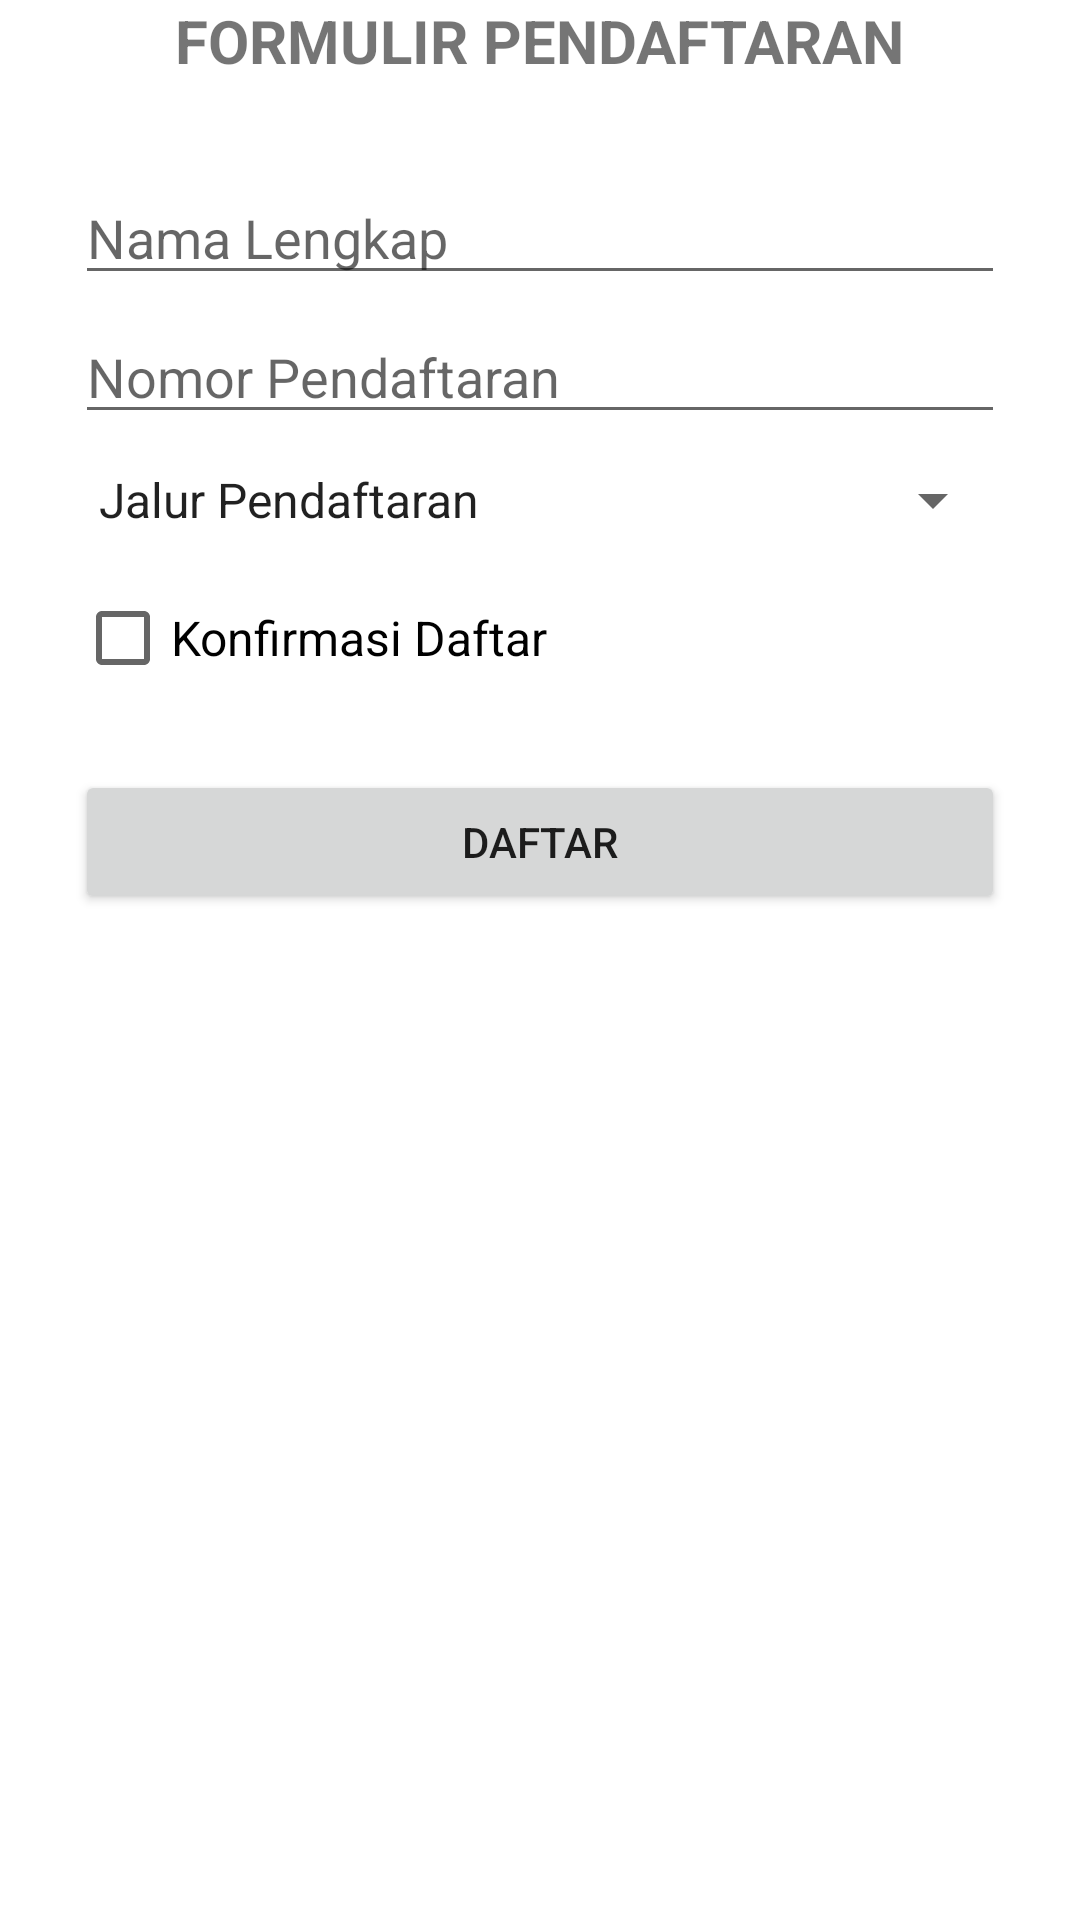

Reconstruct the res/layout file that produces this screen, plus the resources it refers to.
<!-- AndroidManifest.xml: application theme Theme.UTS_2125250058 -->
<!-- res/layout/activity_main.xml -->
<?xml version="1.0" encoding="utf-8"?>
<RelativeLayout xmlns:android="http://schemas.android.com/apk/res/android"
    xmlns:app="http://schemas.android.com/apk/res-auto"
    xmlns:tools="http://schemas.android.com/tools"
    android:layout_width="match_parent"
    android:layout_height="match_parent"
    tools:context=".MainActivity">

    <TextView
        android:id="@+id/tv_Judul"
        android:layout_width="wrap_content"
        android:layout_height="wrap_content"
        android:text="FORMULIR PENDAFTARAN"
        android:textStyle="bold"
        android:textSize="20sp"
        android:layout_centerHorizontal="true"
        android:layout_marginBottom="30dp"/>

    <EditText
        android:id="@+id/et_Nama"
        android:layout_width="match_parent"
        android:layout_height="wrap_content"
        android:hint="Nama Lengkap"
        android:inputType="text"
        android:layout_below="@id/tv_Judul"
        android:layout_marginLeft="25dp"
        android:layout_marginRight="25dp"
        android:layout_centerHorizontal="true"/>
    <EditText
        android:id="@+id/et_Pendaftaran"
        android:layout_width="match_parent"
        android:layout_height="wrap_content"
        android:hint="Nomor Pendaftaran"
        android:layout_marginLeft="25dp"
        android:layout_marginRight="25dp"
        android:layout_marginTop="5dp"
        android:inputType="number"
        android:layout_below="@id/et_Nama"/>

    <Spinner
        android:id="@+id/sp_Jalur_Pend"
        android:layout_width="match_parent"
        android:layout_height="wrap_content"
        android:layout_below="@id/et_Pendaftaran"
        android:layout_marginLeft="25dp"
        android:layout_marginTop="10dp"
        android:layout_marginRight="25dp"
        android:autofillHints="Jalur Pendaftaran"
        android:entries="@array/arr_Jalur_Pend"
        />

    <CheckBox
        android:id="@+id/cb_konfirmasi"
        android:layout_width="match_parent"
        android:layout_height="wrap_content"
        android:layout_below="@id/sp_Jalur_Pend"
        android:layout_marginLeft="25dp"
        android:layout_marginRight="25dp"
        android:layout_marginTop="10dp"

        android:text="Konfirmasi Daftar"
        android:textSize="16sp" />
    <Button
        android:id="@+id/btn_Daftar"
        android:layout_width="match_parent"
        android:layout_height="wrap_content"
        android:layout_marginLeft="25dp"
        android:layout_marginRight="25dp"
        android:layout_marginTop="20dp"
        android:text="DAFTAR"
        android:layout_below="@id/cb_konfirmasi"/>






</RelativeLayout>
<!-- resources referenced by this layout -->
<resources>
  <string-array name="arr_Jalur_Pend">
          <item>Jalur Pendaftaran</item>
          <item>Test Tertulis</item>
          <item>Jalur Tanpa Tes</item>
          <item>Ujian Saringan Masuk</item>
  
      </string-array>
  <style name="Theme.UTS_2125250058" parent="Theme.MaterialComponents.DayNight.DarkActionBar">
          
          <item name="colorPrimary">@color/purple_500</item>
          <item name="colorPrimaryVariant">@color/purple_700</item>
          <item name="colorOnPrimary">@color/white</item>
          
          <item name="colorSecondary">@color/teal_200</item>
          <item name="colorSecondaryVariant">@color/teal_700</item>
          <item name="colorOnSecondary">@color/black</item>
          
          <item name="android:statusBarColor" tools:targetApi="l">?attr/colorPrimaryVariant</item>
          
      </style>
  <!-- not gathered from this repository: default colours our renderer supplied (Android Studio template values) -->
  <color name="purple_500">#FF6200EE</color>
  <color name="purple_700">#FF3700B3</color>
  <color name="teal_200">#FF03DAC5</color>
  <color name="teal_700">#FF018786</color>
  <color name="black">#FF000000</color>
  <color name="white">#FFFFFFFF</color>
</resources>
